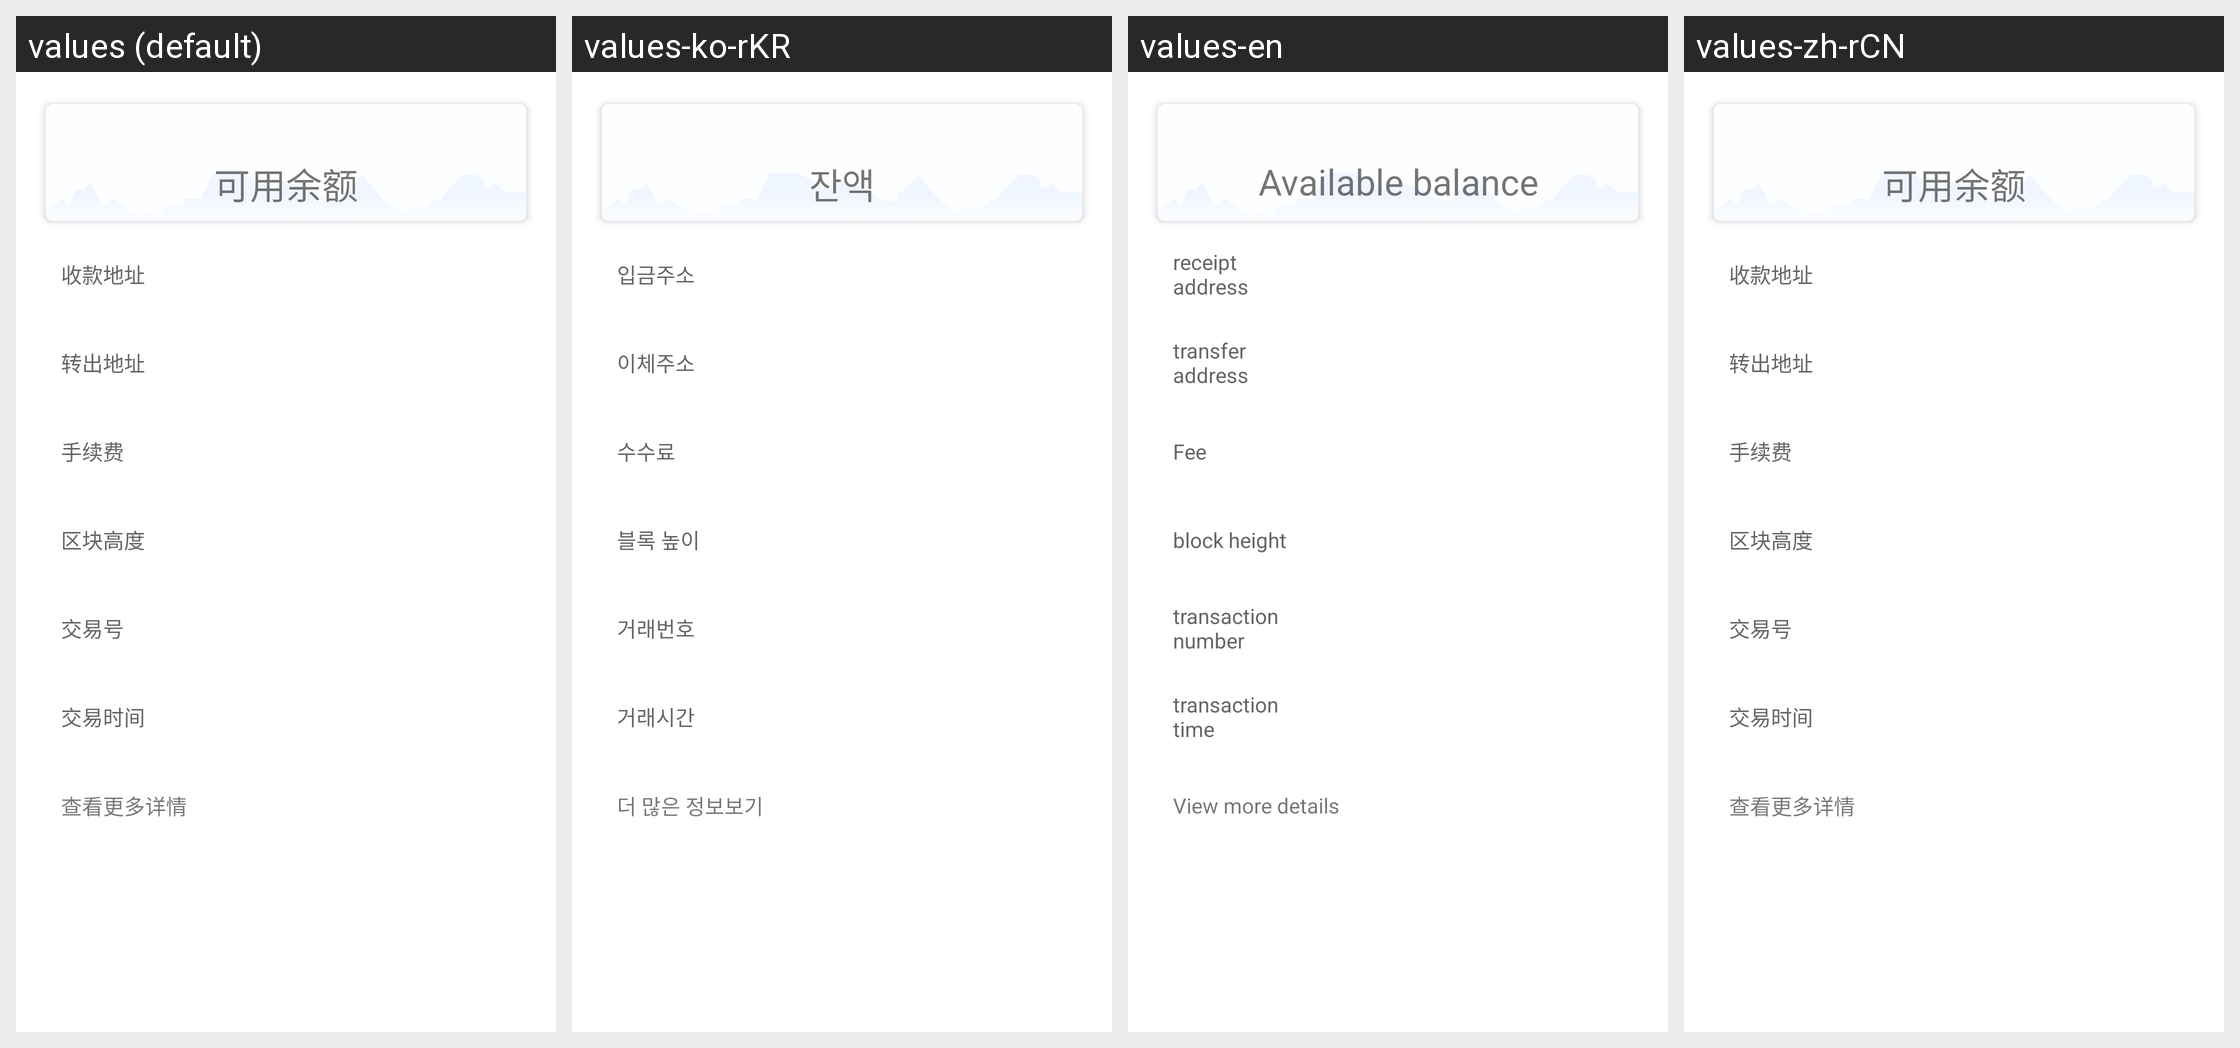

Locale-by-locale string values for the Android screen shown in this grid:
Android screen res/layout/activity_transction_details.xml rendered under 4 locales, left to right: values (default), values-ko-rKR, values-en, values-zh-rCN. Device: Nexus 5 (rendered at 1080×1920; each locale shown at half size, 540×960, under a caption strip naming it); theme AppTheme.NoActionBar.
Other locales in the repository, not shown: values-zh-rHK, values-zh-rTW.
Strings drawn on this screen, with the default value and each locale's value (text and hints the layout hard-codes, and strings that could not be matched under every locale, appear in the picture but are not listed):

wallet_withdraw_balance
  values: 可用余额
  values-ko-rKR: 잔액
  values-en: Available balance
  values-zh-rCN: 可用余额

withdraw_address
  values: 收款地址
  values-ko-rKR: 입금주소
  values-en: receipt address
  values-zh-rCN: 收款地址

transfer_out_address
  values: 转出地址
  values-ko-rKR: 이체주소
  values-en: transfer address
  values-zh-rCN: 转出地址

fees
  values: 手续费
  values-ko-rKR: 수수료
  values-en: Fee
  values-zh-rCN: 手续费

block_height
  values: 区块高度
  values-ko-rKR: 블록 높이
  values-en: block height
  values-zh-rCN: 区块高度

transction_code
  values: 交易号
  values-ko-rKR: 거래번호
  values-en: transaction number
  values-zh-rCN: 交易号

transction_time
  values: 交易时间
  values-ko-rKR: 거래시간
  values-en: transaction time
  values-zh-rCN: 交易时间

view_more_detials
  values: 查看更多详情
  values-ko-rKR: 더 많은 정보보기
  values-en: View more details
  values-zh-rCN: 查看更多详情
